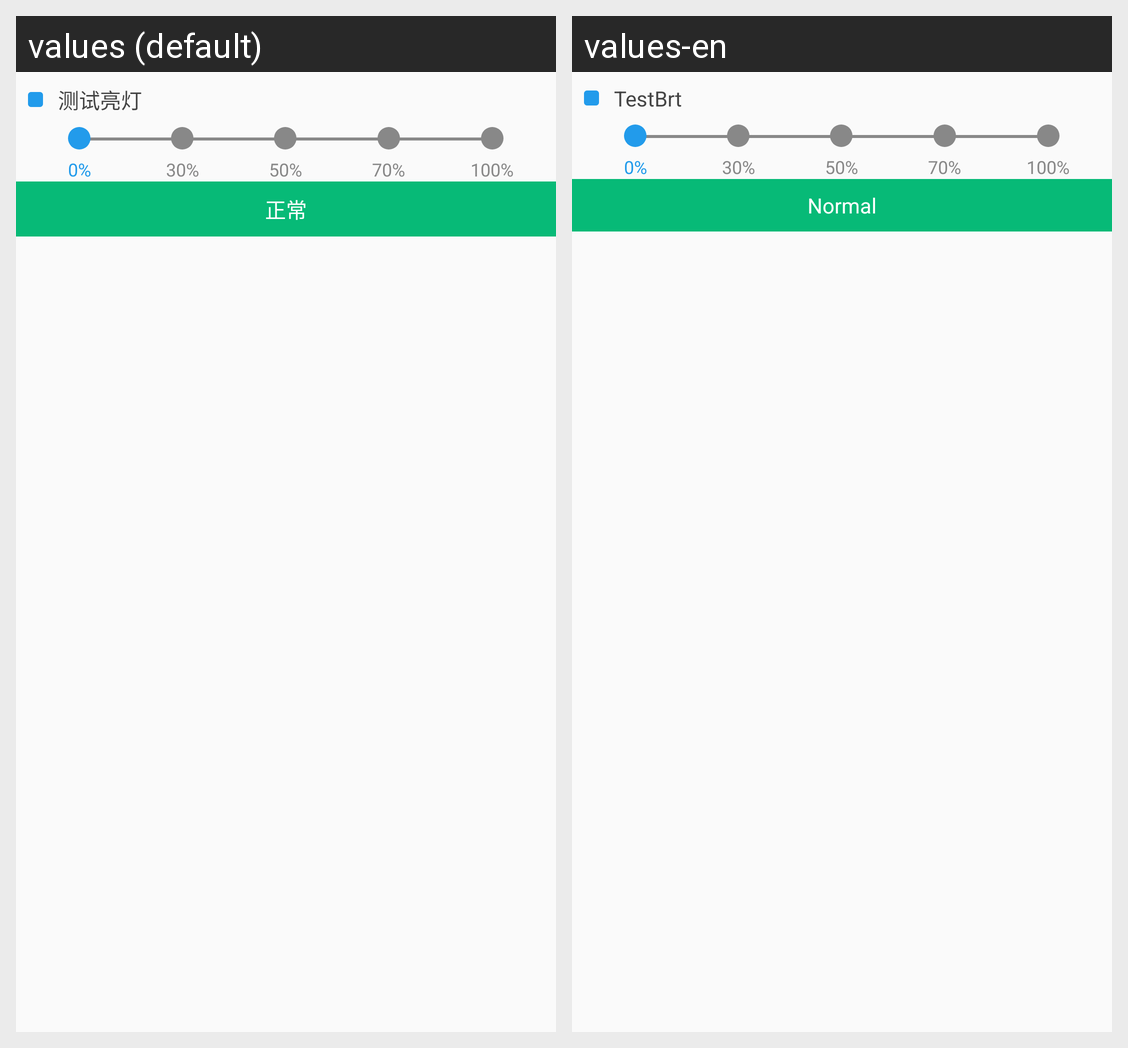

The Android screen above is rendered under two locales of the same app. Produce the string resources it draws, with the default and per-locale values.
Android screen res/layout/fragment_homepage_load.xml rendered under 2 locales, left to right: values (default), values-en. Device: Nexus 5 (rendered at 1080×1920; each locale shown at half size, 540×960, under a caption strip naming it); theme AppTheme.
Strings drawn on this screen, with the default value and each locale's value (text and hints the layout hard-codes, and strings that could not be matched under every locale, appear in the picture but are not listed):

test_the_lights
  values: 测试亮灯
  values-en: TestBrt

zero_percent
  values: 0%
  values-en: 0%

thirty_percent
  values: 30%
  values-en: 30%

fifty_percent
  values: 50%
  values-en: 50%

seventy_percent
  values: 70%
  values-en: 70%

one_hundred_percent
  values: 100%
  values-en: 100%

normal
  values: 正常
  values-en: Normal
